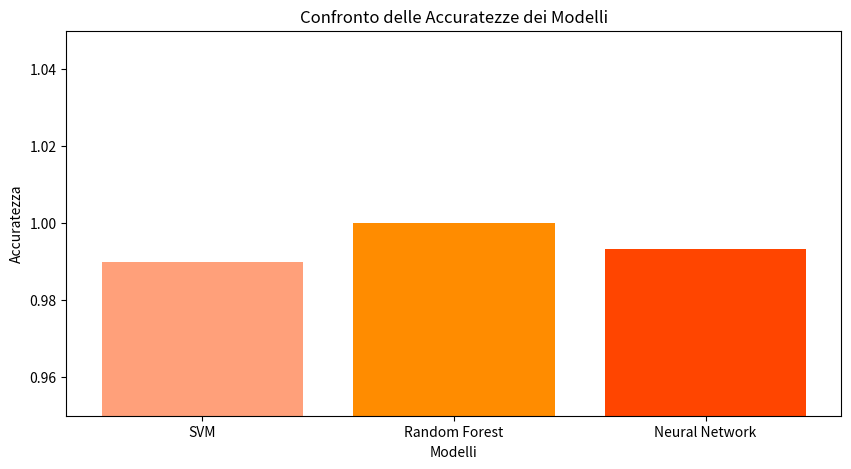
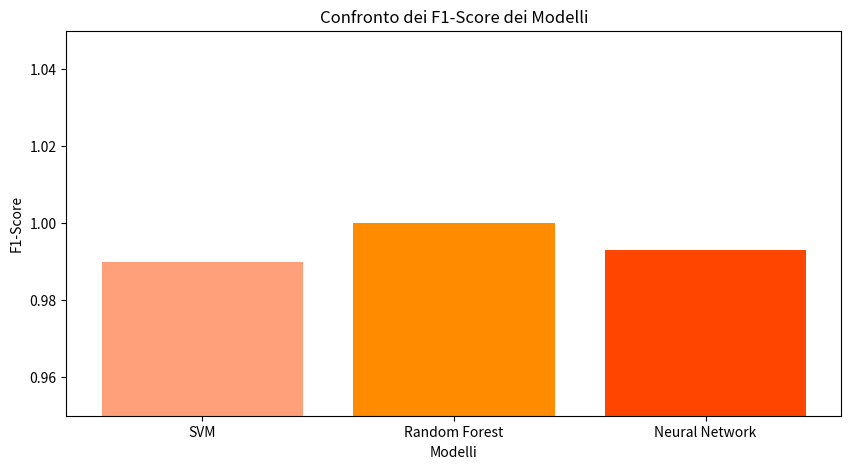

These figures' Python source, in order:
import matplotlib.pyplot as plt

def compare_models():
    """
    Questo script confronta le performance di tre modelli (SVM, Random Forest, Neural Network)
    in termini di accuratezza e F1-score medio. I risultati sono visualizzati in due grafici
    a barre con tonalità di arancione per una rappresentazione a tema.

    Funzioni principali:
    - Confronto delle accuratezze dei modelli.
    - Confronto dei F1-score medi dei modelli.
    - Visualizzazione dei risultati tramite grafici.
    """
    # Accuratezze dei modelli (valori predefiniti)
    svm_accuracy = 0.99  # SVM
    rf_accuracy = 1.00   # Random Forest
    nn_accuracy = 0.9934 # Neural Network

    # F1-score medi dei modelli (valori predefiniti)
    svm_f1 = 0.99       # SVM
    rf_f1 = 1.00        # Random Forest
    nn_f1 = 0.993       # Neural Network

    # Etichette dei modelli
    models = ['SVM', 'Random Forest', 'Neural Network']

    # Lista di accuratezze e F1-scores
    accuracies = [svm_accuracy, rf_accuracy, nn_accuracy]
    f1_scores = [svm_f1, rf_f1, nn_f1]

    # Tonalità di arancione per i grafici
    orange_shades = ['#FFA07A', '#FF8C00', '#FF4500']  # Corallo, Arancio scuro, Arancio rosso

    # Grafico delle accuratezze
    print("Creazione del grafico delle accuratezze...")
    plt.figure(figsize=(10, 5))
    plt.bar(models, accuracies, color=orange_shades)
    plt.ylim(0.95, 1.05)  # Limita l'asse Y per una migliore comparazione
    plt.title('Confronto delle Accuratezze dei Modelli')
    plt.ylabel('Accuratezza')
    plt.xlabel('Modelli')
    plt.show()

    # Grafico dei F1-score
    print("Creazione del grafico dei F1-score...")
    plt.figure(figsize=(10, 5))
    plt.bar(models, f1_scores, color=orange_shades)
    plt.ylim(0.95, 1.05)  # Limita l'asse Y per una migliore comparazione
    plt.title('Confronto dei F1-Score dei Modelli')
    plt.ylabel('F1-Score')
    plt.xlabel('Modelli')
    plt.show()

    print("Confronto dei modelli completato.")

if __name__ == "__main__":
    compare_models()
